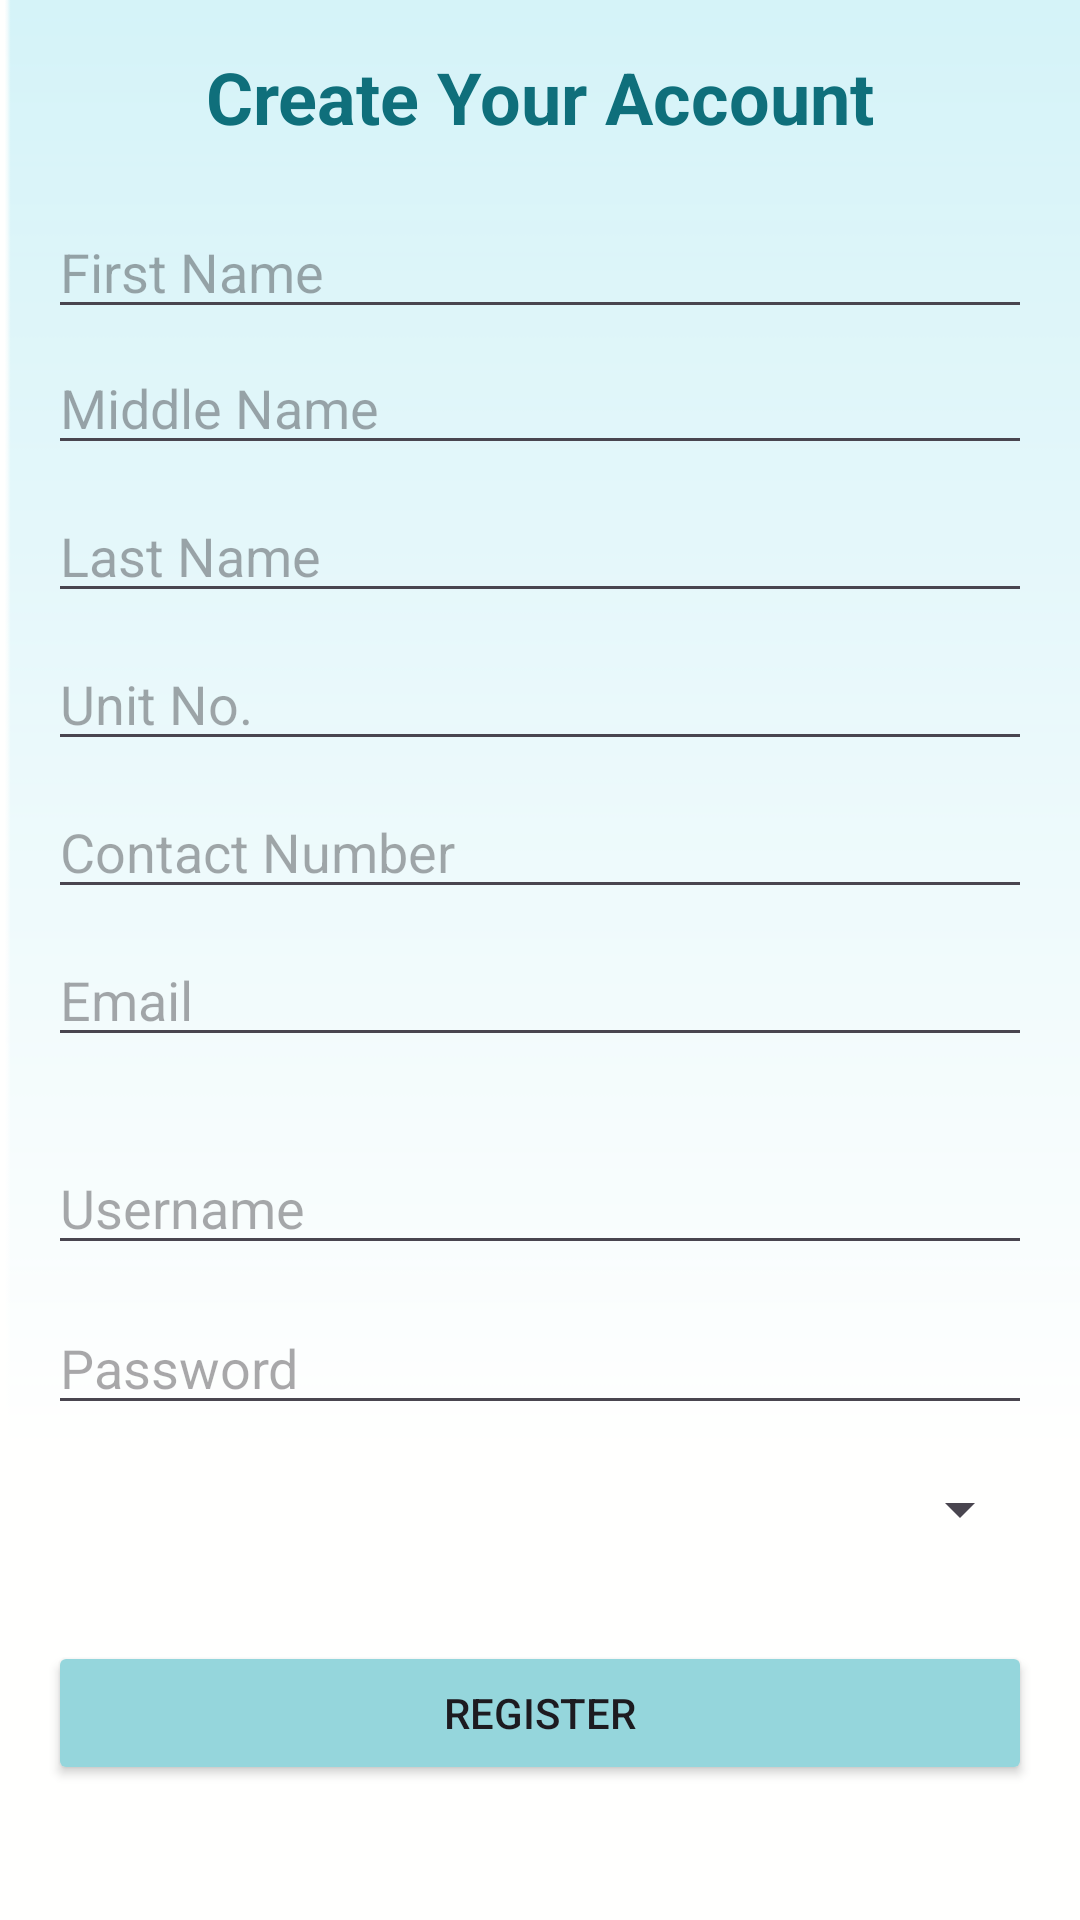

The Android layout XML behind this screen, and the referenced resources:
<!-- AndroidManifest.xml: application theme Theme.TenantEase -->
<!-- res/layout/activity_registration.xml -->
<androidx.constraintlayout.widget.ConstraintLayout xmlns:android="http://schemas.android.com/apk/res/android"
    xmlns:app="http://schemas.android.com/apk/res-auto"
    xmlns:tools="http://schemas.android.com/tools"
    android:layout_width="match_parent"
    android:layout_height="match_parent"
    android:padding="16dp"
    tools:context=".RegistrationActivity"
    android:background="@drawable/background" >

    <TextView
        android:id="@+id/labeltitle"
        android:layout_width="wrap_content"
        android:layout_height="wrap_content"
        android:text="Create Your Account"
        android:textColor="@color/colorb1"
        android:textSize="24sp"
        android:textStyle="bold"
        android:layout_marginBottom="16dp"
        app:layout_constraintTop_toTopOf="parent"
        app:layout_constraintStart_toStartOf="parent"
        app:layout_constraintEnd_toEndOf="parent" />

    <EditText
        android:id="@+id/edtUnitNo"
        android:layout_width="0dp"
        android:layout_height="wrap_content"
        android:layout_marginTop="8dp"
        android:hint="Unit No."
        android:inputType="text"
        app:layout_constraintEnd_toEndOf="parent"
        app:layout_constraintHorizontal_bias="0.0"
        app:layout_constraintStart_toStartOf="parent"
        app:layout_constraintTop_toBottomOf="@id/edtLastName" />

    <EditText
        android:id="@+id/edtFirstName"
        android:layout_width="0dp"
        android:layout_height="wrap_content"
        android:layout_marginTop="20dp"
        android:hint="First Name"
        android:inputType="textPersonName"
        app:layout_constraintEnd_toEndOf="parent"
        app:layout_constraintHorizontal_bias="0.0"
        app:layout_constraintStart_toStartOf="parent"
        app:layout_constraintTop_toBottomOf="@id/labeltitle" />

    <Button
        android:id="@+id/btnNext"
        android:layout_width="0dp"
        android:layout_height="wrap_content"
        android:layout_marginTop="32dp"
        android:backgroundTint="@color/colorb2"
        android:text="Register"
        app:layout_constraintEnd_toEndOf="parent"
        app:layout_constraintHorizontal_bias="0.0"
        app:layout_constraintStart_toStartOf="parent"
        app:layout_constraintTop_toBottomOf="@id/spinnerRole" />

    <EditText
        android:id="@+id/edtEmail"
        android:layout_width="0dp"
        android:layout_height="wrap_content"
        android:layout_marginTop="8dp"
        android:hint="Email"
        android:inputType="textEmailAddress"
        app:layout_constraintEnd_toEndOf="parent"
        app:layout_constraintHorizontal_bias="0.0"
        app:layout_constraintStart_toStartOf="parent"
        app:layout_constraintTop_toBottomOf="@id/edtContactNumber" />

    <EditText
        android:id="@+id/edtUsername"
        android:layout_width="0dp"
        android:layout_height="wrap_content"
        android:layout_marginTop="28dp"
        android:hint="Username"
        android:inputType="text"
        app:layout_constraintEnd_toEndOf="parent"
        app:layout_constraintHorizontal_bias="0.0"
        app:layout_constraintStart_toStartOf="parent"
        app:layout_constraintTop_toBottomOf="@id/edtEmail" />

    <EditText
        android:id="@+id/edtPassword"
        android:layout_width="0dp"
        android:layout_height="wrap_content"
        android:layout_marginTop="12dp"
        android:hint="Password"
        android:inputType="textPassword"
        app:layout_constraintEnd_toEndOf="parent"
        app:layout_constraintHorizontal_bias="0.0"
        app:layout_constraintStart_toStartOf="parent"
        app:layout_constraintTop_toBottomOf="@id/edtUsername" />

    <EditText
        android:id="@+id/edtLastName"
        android:layout_width="0dp"
        android:layout_height="wrap_content"
        android:layout_marginTop="8dp"
        android:hint="Last Name"
        android:inputType="textPersonName"
        app:layout_constraintEnd_toEndOf="parent"
        app:layout_constraintHorizontal_bias="0.0"
        app:layout_constraintStart_toStartOf="parent"
        app:layout_constraintTop_toBottomOf="@id/edtMiddleName" />

    <Spinner
        android:id="@+id/spinnerRole"
        android:layout_width="0dp"
        android:layout_height="wrap_content"
        android:layout_marginTop="16dp"
        app:layout_constraintEnd_toEndOf="parent"
        app:layout_constraintHorizontal_bias="0.0"
        app:layout_constraintStart_toStartOf="parent"
        app:layout_constraintTop_toBottomOf="@id/edtPassword" />

    <EditText
        android:id="@+id/edtMiddleName"
        android:layout_width="0dp"
        android:layout_height="wrap_content"
        android:layout_marginTop="4dp"
        android:hint="Middle Name"
        android:inputType="textPersonName"
        app:layout_constraintEnd_toEndOf="parent"
        app:layout_constraintHorizontal_bias="0.0"
        app:layout_constraintStart_toStartOf="parent"
        app:layout_constraintTop_toBottomOf="@id/edtFirstName" />

    <EditText
        android:id="@+id/edtContactNumber"
        android:layout_width="0dp"
        android:layout_height="wrap_content"
        android:layout_marginTop="8dp"
        android:hint="Contact Number"
        android:inputType="phone"
        app:layout_constraintEnd_toEndOf="parent"
        app:layout_constraintHorizontal_bias="0.0"
        app:layout_constraintStart_toStartOf="parent"
        app:layout_constraintTop_toBottomOf="@id/edtUnitNo" />

    

    

    

    

    

</androidx.constraintlayout.widget.ConstraintLayout>
<!-- resources referenced by this layout -->
<resources>
  <color name="colorb1">#0f6f7b</color>
  <color name="colorb2">#95d6dc</color>
  <!-- drawable background: png bitmap (drawable, 3376 bytes) -->
  <style name="Theme.TenantEase" parent="Base.Theme.TenantEase" />
  <style name="Base.Theme.TenantEase" parent="Theme.Material3.DayNight.NoActionBar">
          
          
      </style>
</resources>
